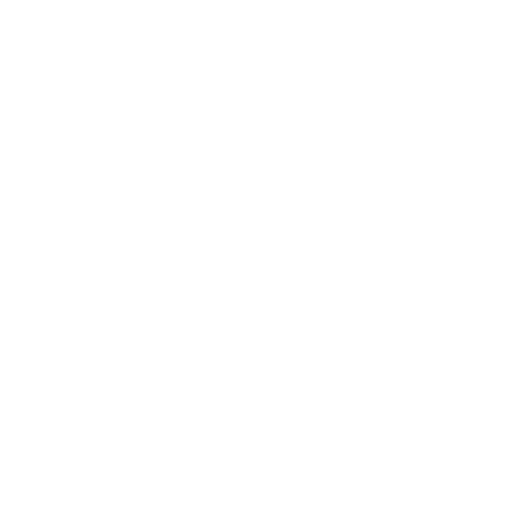
t = 0.00 s
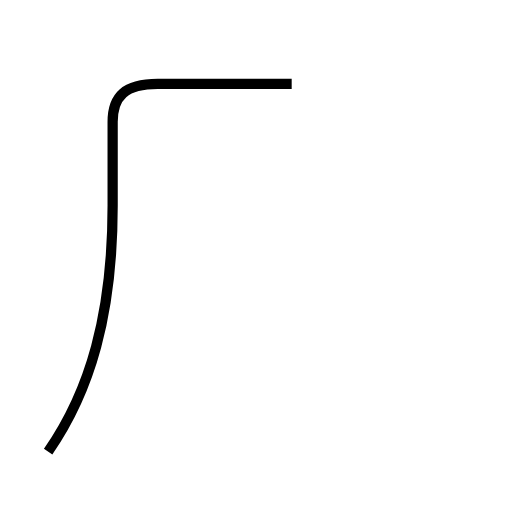
t = 1.59 s
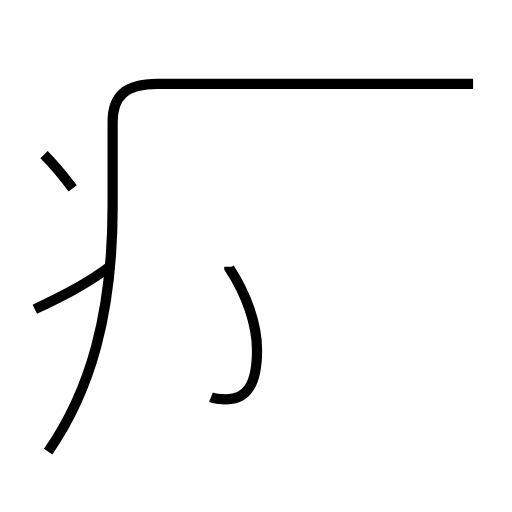
t = 3.02 s
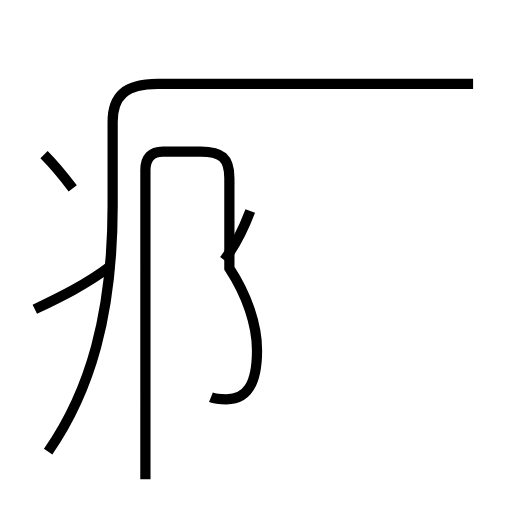
t = 4.68 s
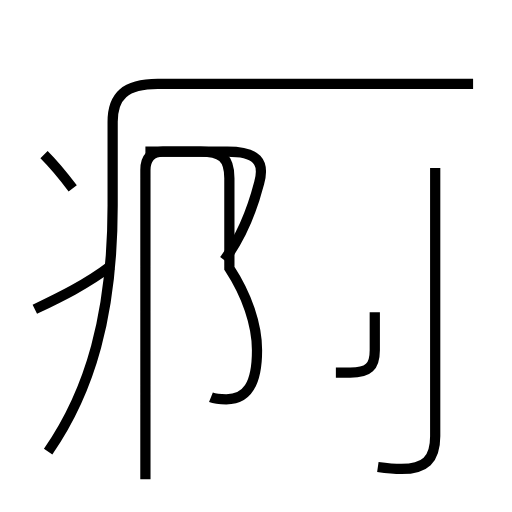
t = 6.45 s
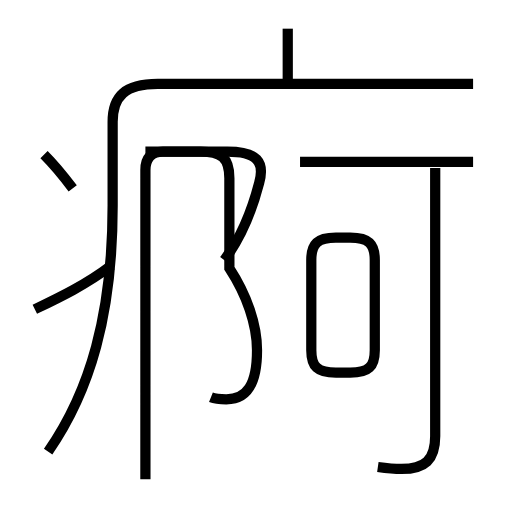
t = 7.92 s

The animated SVG that drew these frames (rendered in a browser with its animation timeline set to each time). Animation: 9 SMIL elements (animate=9); one cycle of 7.92 s.

<?xml version='1.0' encoding='utf-8'?>
<svg viewBox="0.0 -6.0 50.0 50.0" version="1.1" xmlns="http://www.w3.org/2000/svg"><rect x="-1000" y="-1000" width="2000" height="2000" stroke="white" fill="white" /><g style="fill:none;stroke:#000000;stroke-width:1"><path d="M 4.7 0.1 C 8.8 -5.8 11.0 -13.3 11.0 -23.9 L 11.0 -32.1 C 11.0 -34.6 12.2 -35.8 15.4 -35.8 L 46.2 -35.8 " transform="translate(0.0 38.0)" stroke-dasharray="70.86506316020721" stroke-dashoffset="70.86506316020721"><animate attributeName="stroke-dashoffset" from="70.86506316020721" to="0" dur="2.1259518948062164s" begin="0s" fill="freeze" /></path><path d="M 3.4 -13.8 C 5.9 -15.0 8.4 -16.2 10.9 -18.1 " transform="translate(0.0 38.0)" stroke-dasharray="8.661913863308374" stroke-dashoffset="8.661913863308374"><animate attributeName="stroke-dashoffset" from="8.661913863308374" to="0" dur="0.2598574158992512s" begin="2.1259518948062164s" fill="freeze" /></path><path d="M 7.1 -25.6 C 6.2 -26.8 5.2 -28.0 4.3 -28.9 " transform="translate(0.0 38.0)" stroke-dasharray="4.331173847119643" stroke-dashoffset="4.331173847119643"><animate attributeName="stroke-dashoffset" from="4.331173847119643" to="0" dur="0.12993521541358927s" begin="2.3858093107054676s" fill="freeze" /></path><path d="M 20.6 -5.2 C 21.1 -5.0 21.6 -5.0 22.1 -5.0 C 24.1 -5.0 25.1 -6.4 25.1 -9.8 C 25.1 -12.3 24.1 -15.2 22.4 -17.8 L 22.4 -26.6 C 22.4 -28.6 21.6 -29.2 19.6 -29.2 L 15.9 -29.2 C 14.8 -29.2 14.2 -28.6 14.2 -27.4 L 14.2 2.8 " transform="translate(0.0 38.0)" stroke-dasharray="66.53002397040463" stroke-dashoffset="66.53002397040463"><animate attributeName="stroke-dashoffset" from="66.53002397040463" to="0" dur="1.9959007191121387s" begin="2.515744526119057s" fill="freeze" /></path><path d="M 21.9 -18.6 C 23.4 -20.6 24.6 -23.4 25.3 -26.1 C 25.9 -28.2 25.1 -29.2 22.2 -29.2 L 14.2 -29.2 " transform="translate(0.0 38.0)" stroke-dasharray="21.781874272835353" stroke-dashoffset="21.781874272835353"><animate attributeName="stroke-dashoffset" from="21.781874272835353" to="0" dur="0.6534562281850606s" begin="4.511645245231196s" fill="freeze" /></path><path d="M 36.9 1.6 C 37.6 1.7 38.4 1.8 39.2 1.8 C 41.5 1.8 42.5 0.9 42.5 -1.4 L 42.5 -27.6 " transform="translate(0.0 38.0)" stroke-dasharray="33.85144743476773" stroke-dashoffset="33.85144743476773"><animate attributeName="stroke-dashoffset" from="33.85144743476773" to="0" dur="1.0155434230430318s" begin="5.165101473416256s" fill="freeze" /></path><path d="M 32.8 -7.6 L 34.2 -7.6 C 36.0 -7.6 36.6 -8.2 36.6 -9.8 L 36.6 -18.6 C 36.6 -20.2 36.0 -20.8 34.2 -20.8 L 32.8 -20.8 C 31.0 -20.8 30.4 -20.2 30.4 -18.6 L 30.4 -9.8 C 30.4 -8.2 31.0 -7.6 32.8 -7.6 Z " transform="translate(0.0 38.0)" stroke-dasharray="35.6641001795944" stroke-dashoffset="35.6641001795944"><animate attributeName="stroke-dashoffset" from="35.6641001795944" to="0" dur="1.069923005387832s" begin="6.180644896459288s" fill="freeze" /></path><path d="M 46.2 -28.2 L 29.3 -28.2 " transform="translate(0.0 38.0)" stroke-dasharray="16.900000000000002" stroke-dashoffset="16.900000000000002"><animate attributeName="stroke-dashoffset" from="16.900000000000002" to="0" dur="0.507s" begin="7.25056790184712s" fill="freeze" /></path><path d="M 28.1 -35.9 L 28.1 -41.2" transform="translate(0.0 38.0)" stroke-dasharray="5.300000000000004" stroke-dashoffset="5.300000000000004"><animate attributeName="stroke-dashoffset" from="5.300000000000004" to="0" dur="0.1590000000000001s" begin="7.7575679018471195s" fill="freeze" /></path></g></svg>
